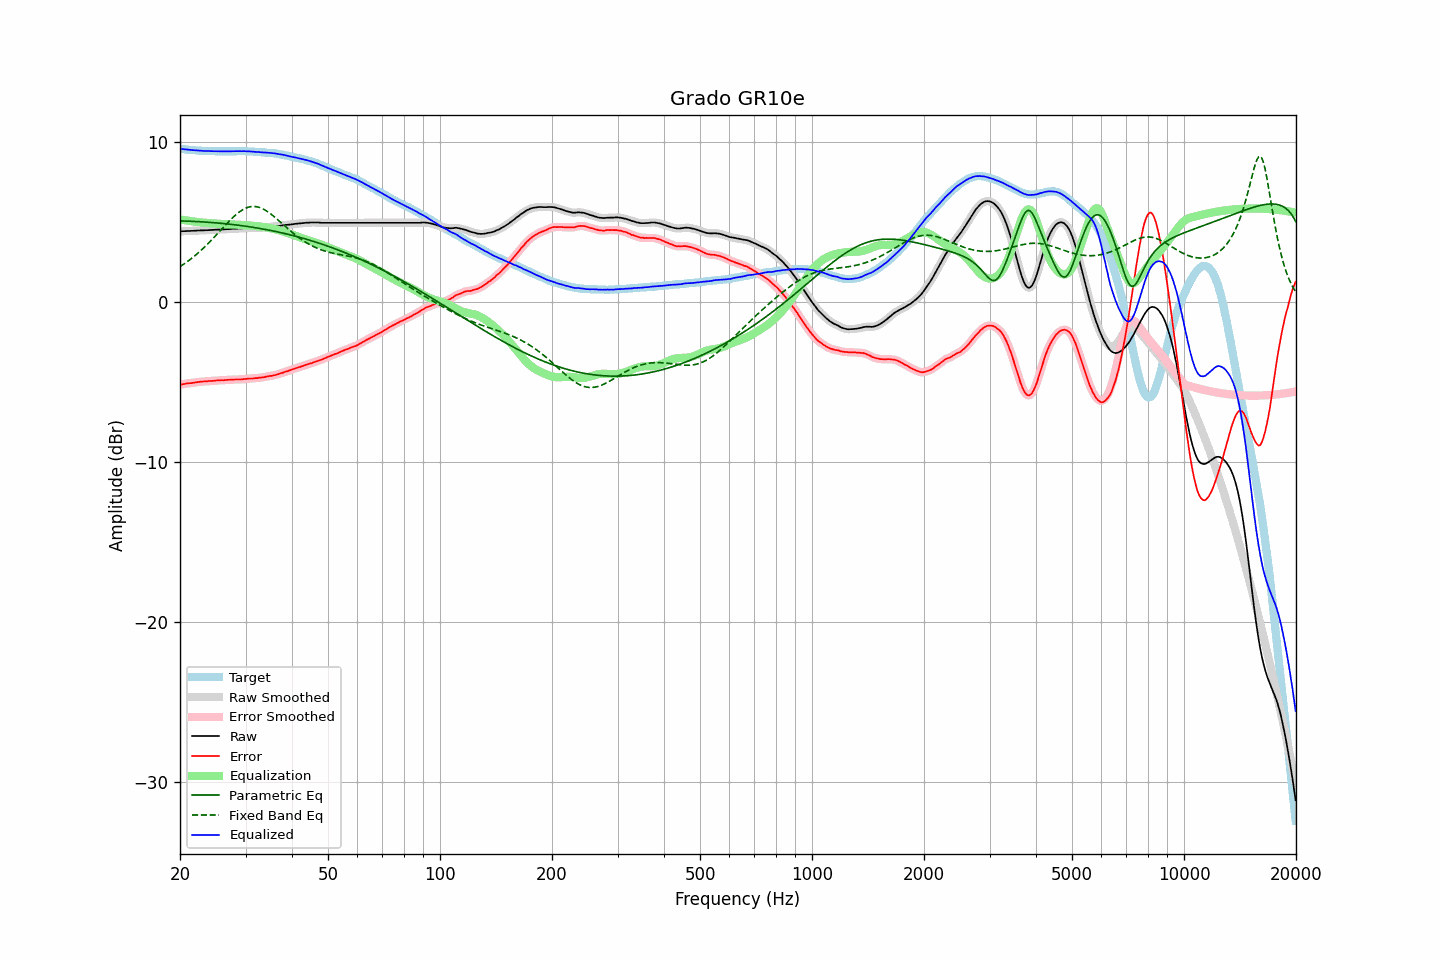

The file beside this chart, header and first rows:
frequency, raw, error, smoothed, error_smoothed, equalization, parametric_eq, fixed_band_eq, equalized_raw, equalized_smoothed, target
20.00, 4.42, -5.16, 4.42, -5.16, 5.16, 5.07, 2.21, 9.58, 9.57, 9.58
20.20, 4.42, -5.15, 4.42, -5.14, 5.14, 5.07, 2.28, 9.56, 9.56, 9.57
20.40, 4.43, -5.13, 4.43, -5.13, 5.13, 5.06, 2.35, 9.56, 9.55, 9.56
20.61, 4.43, -5.12, 4.43, -5.11, 5.11, 5.06, 2.42, 9.54, 9.54, 9.55
20.81, 4.44, -5.09, 4.44, -5.09, 5.10, 5.06, 2.49, 9.54, 9.53, 9.53
21.02, 4.44, -5.08, 4.44, -5.08, 5.08, 5.06, 2.56, 9.52, 9.52, 9.52
21.23, 4.44, -5.07, 4.44, -5.07, 5.07, 5.05, 2.63, 9.51, 9.51, 9.51
21.44, 4.45, -5.07, 4.45, -5.06, 5.05, 5.05, 2.71, 9.50, 9.50, 9.52
21.66, 4.45, -5.05, 4.45, -5.05, 5.04, 5.04, 2.79, 9.49, 9.49, 9.50
21.87, 4.46, -5.04, 4.46, -5.03, 5.03, 5.04, 2.87, 9.49, 9.49, 9.50
22.09, 4.46, -5.02, 4.46, -5.01, 5.01, 5.03, 2.96, 9.48, 9.48, 9.48
22.31, 4.47, -5.00, 4.47, -5.00, 5.00, 5.03, 3.04, 9.47, 9.47, 9.47
22.54, 4.47, -4.99, 4.47, -4.99, 4.99, 5.02, 3.13, 9.46, 9.46, 9.46
22.76, 4.48, -4.98, 4.48, -4.97, 4.98, 5.02, 3.22, 9.46, 9.45, 9.46
22.99, 4.48, -4.97, 4.48, -4.97, 4.97, 5.01, 3.32, 9.45, 9.45, 9.45
23.22, 4.48, -4.96, 4.48, -4.96, 4.96, 5.00, 3.41, 9.44, 9.44, 9.44
23.45, 4.49, -4.96, 4.49, -4.95, 4.95, 5.00, 3.51, 9.44, 9.44, 9.45
23.69, 4.49, -4.95, 4.49, -4.94, 4.94, 4.99, 3.61, 9.43, 9.44, 9.44
23.92, 4.50, -4.93, 4.50, -4.94, 4.94, 4.98, 3.71, 9.44, 9.43, 9.43
24.16, 4.50, -4.94, 4.50, -4.93, 4.93, 4.98, 3.81, 9.43, 9.43, 9.44
24.40, 4.51, -4.93, 4.51, -4.92, 4.92, 4.97, 3.92, 9.43, 9.43, 9.44
24.65, 4.51, -4.92, 4.51, -4.92, 4.91, 4.96, 4.02, 9.42, 9.43, 9.43
24.89, 4.52, -4.91, 4.52, -4.90, 4.91, 4.95, 4.13, 9.43, 9.42, 9.43
25.14, 4.52, -4.90, 4.52, -4.90, 4.90, 4.94, 4.24, 9.42, 9.42, 9.42
25.39, 4.53, -4.89, 4.53, -4.89, 4.89, 4.94, 4.35, 9.42, 9.42, 9.42
25.65, 4.53, -4.89, 4.53, -4.88, 4.89, 4.93, 4.46, 9.42, 9.42, 9.42
25.91, 4.54, -4.88, 4.54, -4.88, 4.88, 4.92, 4.57, 9.42, 9.42, 9.42
26.16, 4.54, -4.89, 4.54, -4.88, 4.87, 4.91, 4.67, 9.41, 9.42, 9.43
26.43, 4.55, -4.87, 4.55, -4.87, 4.87, 4.90, 4.78, 9.42, 9.42, 9.42
26.69, 4.55, -4.87, 4.55, -4.87, 4.86, 4.89, 4.89, 9.41, 9.42, 9.42
26.96, 4.56, -4.86, 4.56, -4.86, 4.86, 4.88, 5.00, 9.42, 9.42, 9.42
27.23, 4.56, -4.86, 4.56, -4.85, 4.85, 4.87, 5.10, 9.41, 9.42, 9.42
27.50, 4.57, -4.85, 4.57, -4.85, 4.85, 4.85, 5.20, 9.42, 9.42, 9.42
27.77, 4.58, -4.85, 4.58, -4.84, 4.85, 4.84, 5.30, 9.43, 9.42, 9.43
28.05, 4.58, -4.84, 4.58, -4.84, 4.84, 4.83, 5.39, 9.42, 9.43, 9.42
28.33, 4.59, -4.84, 4.59, -4.84, 4.84, 4.82, 5.48, 9.43, 9.43, 9.43
28.62, 4.59, -4.84, 4.59, -4.84, 4.83, 4.81, 5.56, 9.42, 9.43, 9.43
28.90, 4.60, -4.84, 4.60, -4.84, 4.83, 4.79, 5.64, 9.43, 9.43, 9.44
29.19, 4.60, -4.84, 4.60, -4.83, 4.82, 4.78, 5.71, 9.42, 9.43, 9.44
29.48, 4.61, -4.82, 4.61, -4.82, 4.82, 4.77, 5.77, 9.43, 9.43, 9.43
29.78, 4.62, -4.81, 4.62, -4.81, 4.81, 4.75, 5.82, 9.43, 9.42, 9.43
30.08, 4.62, -4.81, 4.62, -4.80, 4.80, 4.74, 5.87, 9.42, 9.42, 9.43
30.38, 4.62, -4.79, 4.62, -4.79, 4.79, 4.72, 5.91, 9.41, 9.42, 9.41
30.68, 4.63, -4.78, 4.63, -4.78, 4.78, 4.71, 5.94, 9.41, 9.41, 9.41
30.99, 4.63, -4.78, 4.63, -4.78, 4.78, 4.69, 5.96, 9.41, 9.41, 9.41
31.30, 4.63, -4.78, 4.63, -4.77, 4.77, 4.68, 5.97, 9.40, 9.40, 9.41
31.61, 4.63, -4.77, 4.63, -4.77, 4.76, 4.66, 5.97, 9.39, 9.39, 9.40
31.93, 4.63, -4.75, 4.63, -4.75, 4.75, 4.64, 5.97, 9.38, 9.38, 9.38
32.24, 4.63, -4.76, 4.63, -4.74, 4.74, 4.63, 5.95, 9.37, 9.38, 9.39
32.57, 4.64, -4.73, 4.64, -4.73, 4.73, 4.61, 5.92, 9.37, 9.37, 9.37
32.89, 4.64, -4.73, 4.64, -4.72, 4.72, 4.59, 5.89, 9.36, 9.36, 9.37
33.22, 4.65, -4.71, 4.65, -4.71, 4.71, 4.58, 5.85, 9.36, 9.36, 9.36
33.55, 4.66, -4.70, 4.66, -4.69, 4.69, 4.56, 5.80, 9.35, 9.35, 9.36
33.89, 4.67, -4.68, 4.67, -4.67, 4.67, 4.54, 5.74, 9.34, 9.34, 9.35
34.23, 4.68, -4.65, 4.68, -4.65, 4.66, 4.52, 5.68, 9.34, 9.34, 9.33
34.57, 4.69, -4.64, 4.69, -4.63, 4.64, 4.50, 5.61, 9.33, 9.33, 9.33
34.92, 4.70, -4.61, 4.70, -4.62, 4.62, 4.48, 5.54, 9.32, 9.32, 9.31
35.27, 4.71, -4.62, 4.71, -4.60, 4.60, 4.46, 5.46, 9.31, 9.31, 9.33
35.62, 4.72, -4.58, 4.72, -4.58, 4.58, 4.44, 5.38, 9.30, 9.30, 9.30
35.97, 4.73, -4.57, 4.73, -4.56, 4.56, 4.42, 5.30, 9.29, 9.29, 9.30
... 635 more rows
